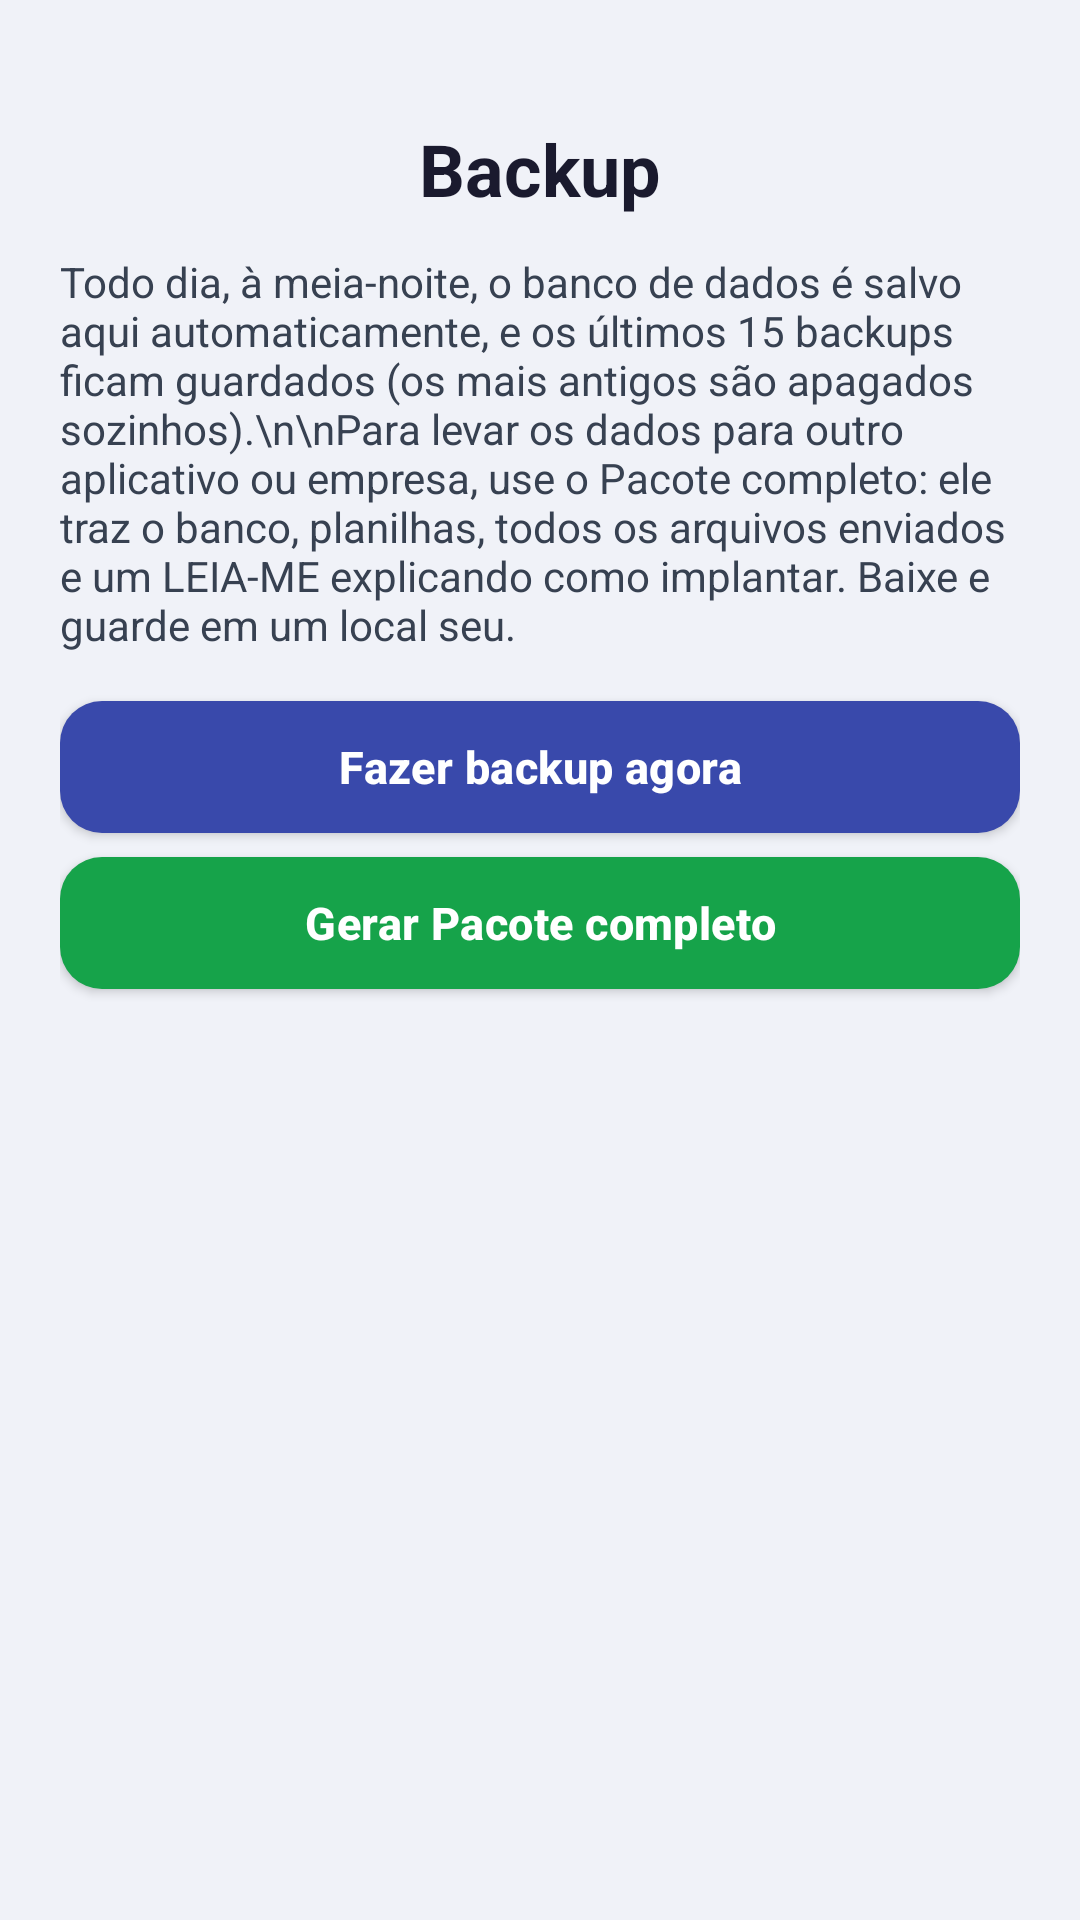

Layout XML and referenced resources for this Android screen:
<!-- AndroidManifest.xml: application theme AppTheme -->
<!-- res/layout/activity_backup.xml -->
<?xml version="1.0" encoding="utf-8"?>
<ScrollView
    xmlns:android="http://schemas.android.com/apk/res/android"
    xmlns:app="http://schemas.android.com/apk/res-auto"
    android:layout_width="match_parent"
    android:layout_height="match_parent"
    android:fillViewport="true"
    android:background="#F0F2F8">

    <LinearLayout
        android:layout_width="match_parent"
        android:layout_height="wrap_content"
        android:orientation="vertical"
        android:padding="20dp">

        <TextView
            android:layout_width="wrap_content"
            android:layout_height="wrap_content"
            android:layout_gravity="center_horizontal"
            android:layout_marginTop="20dp"
            android:layout_marginBottom="12dp"
            android:text="Backup"
            android:textColor="#1A1A2E"
            android:textSize="24sp"
            android:textStyle="bold" />

        <TextView
            android:layout_width="match_parent"
            android:layout_height="wrap_content"
            android:layout_marginBottom="12dp"
            android:text="Todo dia, à meia-noite, o banco de dados é salvo aqui automaticamente, e os últimos 15 backups ficam guardados (os mais antigos são apagados sozinhos).\n\nPara levar os dados para outro aplicativo ou empresa, use o Pacote completo: ele traz o banco, planilhas, todos os arquivos enviados e um LEIA-ME explicando como implantar. Baixe e guarde em um local seu."
            android:textColor="#374151"
            android:textSize="14sp" />

        <com.google.android.material.button.MaterialButton
            android:id="@+id/btnBackupAgora"
            android:layout_width="match_parent"
            android:layout_height="wrap_content"
            android:text="Fazer backup agora"
            android:textAllCaps="false"
            app:cornerRadius="14dp"
            app:backgroundTint="@color/painelAdministradores" />

        <com.google.android.material.button.MaterialButton
            android:id="@+id/btnPacoteCompleto"
            android:layout_width="match_parent"
            android:layout_height="wrap_content"
            android:layout_marginBottom="12dp"
            android:text="Gerar Pacote completo"
            android:textAllCaps="false"
            app:cornerRadius="14dp"
            app:backgroundTint="@color/botaoSucesso" />

        <LinearLayout
            android:id="@+id/layoutBackups"
            android:layout_width="match_parent"
            android:layout_height="wrap_content"
            android:orientation="vertical" />
    </LinearLayout>
</ScrollView>
<!-- resources referenced by this layout -->
<resources>
  <color name="botaoSucesso">#16A34A</color>
  <color name="painelAdministradores">#3949AB</color>
  <style name="AppTheme" parent="Theme.MaterialComponents.DayNight.DarkActionBar">
          <item name="colorPrimary">@color/colorPrimary</item>
          <item name="colorPrimaryDark">@color/black</item>
          <item name="colorAccent">@color/black</item>
          <item name="android:windowBackground">@color/white</item>
          <item name="android:textColor">@color/black</item>
          <item name="android:textColorPrimary">@color/corTitulo</item>
  
          
          <item name="materialButtonStyle">@style/Widget.Condominio.Button</item>
          <item name="textInputStyle">@style/Widget.Condominio.TextInputLayout</item>
      </style>
  <color name="colorPrimary">#1E3A8A</color>
  <color name="black">#000000</color>
  <color name="white">#FFFFFF</color>
  <color name="corTitulo">#070707</color>
  <style name="Widget.Condominio.Button" parent="Widget.MaterialComponents.Button">
          <item name="backgroundTint">@color/botaoPrimario</item>
          <item name="android:textColor">@color/white</item>
          <item name="cornerRadius">14dp</item>
          <item name="android:textAllCaps">false</item>
          <item name="android:textStyle">bold</item>
          <item name="android:textSize">15sp</item>
          <item name="android:letterSpacing">0.01</item>
          <item name="android:minHeight">52dp</item>
          <item name="android:insetTop">4dp</item>
          <item name="android:insetBottom">4dp</item>
          <item name="android:elevation">2dp</item>
          <item name="iconTint">@color/white</item>
          <item name="iconPadding">8dp</item>
      </style>
  <style name="Widget.Condominio.TextInputLayout" parent="Widget.MaterialComponents.TextInputLayout.OutlinedBox">
          <item name="boxBackgroundColor">@color/white</item>
          <item name="boxStrokeColor">@color/colorPrimary</item>
          <item name="hintTextColor">@color/colorPrimary</item>
          <item name="android:textColorHint">@color/colorPrimary</item>
      </style>
  <color name="botaoPrimario">#2563EB</color>
</resources>
